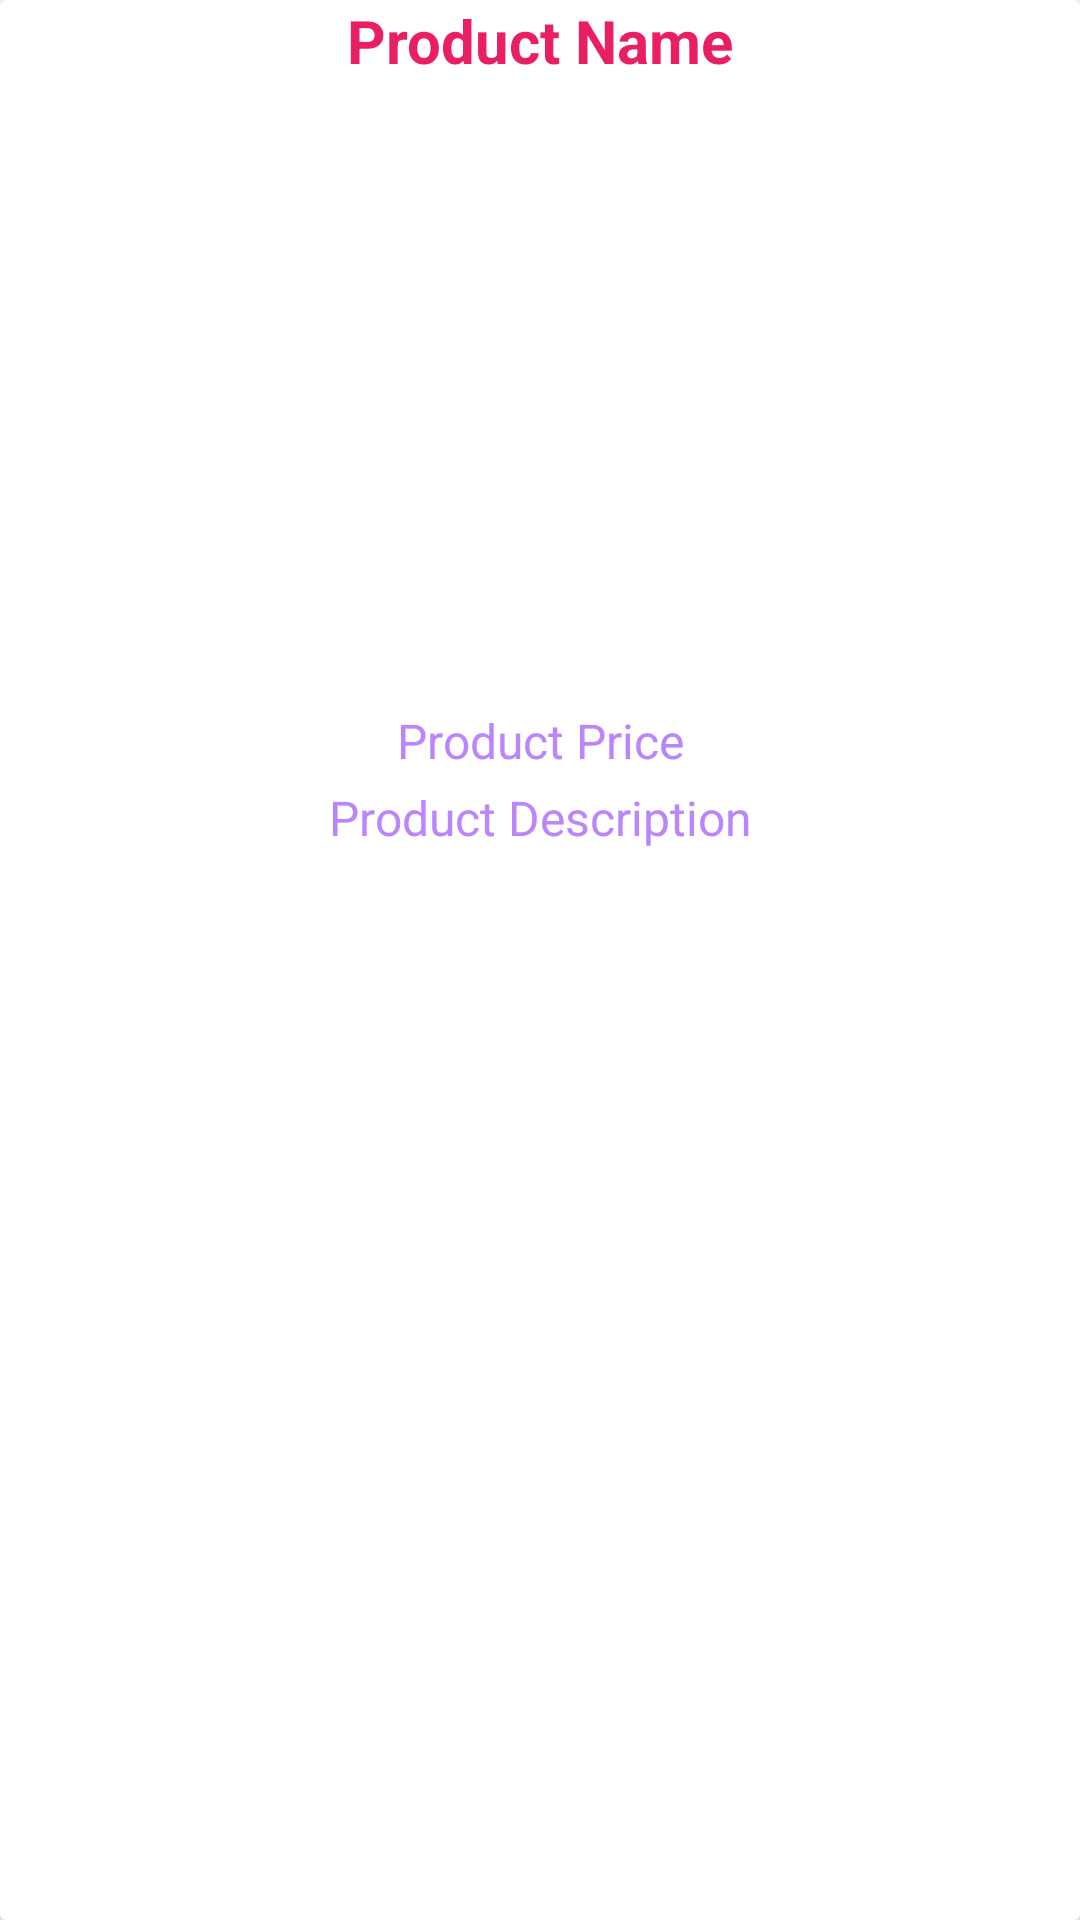

Reconstruct the res/layout file that produces this screen, plus the resources it refers to.
<!-- AndroidManifest.xml: application theme Theme.ECommerceApp -->
<!-- res/layout/product_items_layout.xml -->
<?xml version="1.0" encoding="utf-8"?>
<androidx.cardview.widget.CardView xmlns:android="http://schemas.android.com/apk/res/android"
    xmlns:app="http://schemas.android.com/apk/res-auto"
    android:layout_width="match_parent"
    android:layout_height="wrap_content"
    android:layout_marginStart="15dp"
    android:layout_marginTop="20dp"
    android:layout_marginEnd="15dp"
    app:cardElevation="15dp">

    <RelativeLayout
        android:layout_width="match_parent"
        android:layout_height="match_parent">

        <TextView
            android:id="@+id/product_name"
            android:layout_width="match_parent"
            android:layout_height="wrap_content"
            android:text="Product Name"
            android:textAlignment="center"
            android:textColor="@color/purple_700"
            android:textSize="20dp"
            android:textStyle="bold" />

        <ImageView
            android:id="@+id/product_image"
            android:layout_width="match_parent"
            android:layout_height="200dp"
            android:layout_below="@+id/product_name"
            android:layout_marginTop="5dp"
            android:scaleType="centerCrop" />

        <TextView
            android:id="@+id/product_price"
            android:layout_width="match_parent"
            android:layout_height="wrap_content"
            android:layout_below="@+id/product_image"
            android:layout_marginTop="4dp"
            android:text="Product Price"
            android:textAlignment="center"
            android:textColor="@color/purple_200"
            android:textSize="16dp" />

        <TextView
            android:id="@+id/product_description"
            android:layout_width="match_parent"
            android:layout_height="wrap_content"
            android:layout_below="@+id/product_price"
            android:text="Product Description"
            android:layout_marginTop="4dp"
            android:textAlignment="center"
            android:textColor="@color/purple_200"
            android:textSize="16dp" />
    </RelativeLayout>
</androidx.cardview.widget.CardView>
<!-- resources referenced by this layout -->
<resources>
  <color name="purple_200">#FFBB86FC</color>
  <color name="purple_700">#E91E63</color>
  <style name="Theme.ECommerceApp" parent="Theme.MaterialComponents.Light.NoActionBar">
          
          <item name="colorPrimary">@color/purple_500</item>
          <item name="colorPrimaryVariant">@color/purple_700</item>
          <item name="colorOnPrimary">@color/white</item>
          
          <item name="colorSecondary">@color/teal_200</item>
          <item name="colorSecondaryVariant">@color/teal_700</item>
          <item name="colorOnSecondary">@color/black</item>
          
          <item name="android:statusBarColor" tools:targetApi="l">?attr/colorPrimaryVariant</item>
          
      </style>
  <color name="purple_500">#E91E63</color>
  <color name="white">#FFFFFFFF</color>
  <color name="teal_200">#E91E63</color>
  <color name="teal_700">#FF018786</color>
  <color name="black">#FF000000</color>
</resources>
